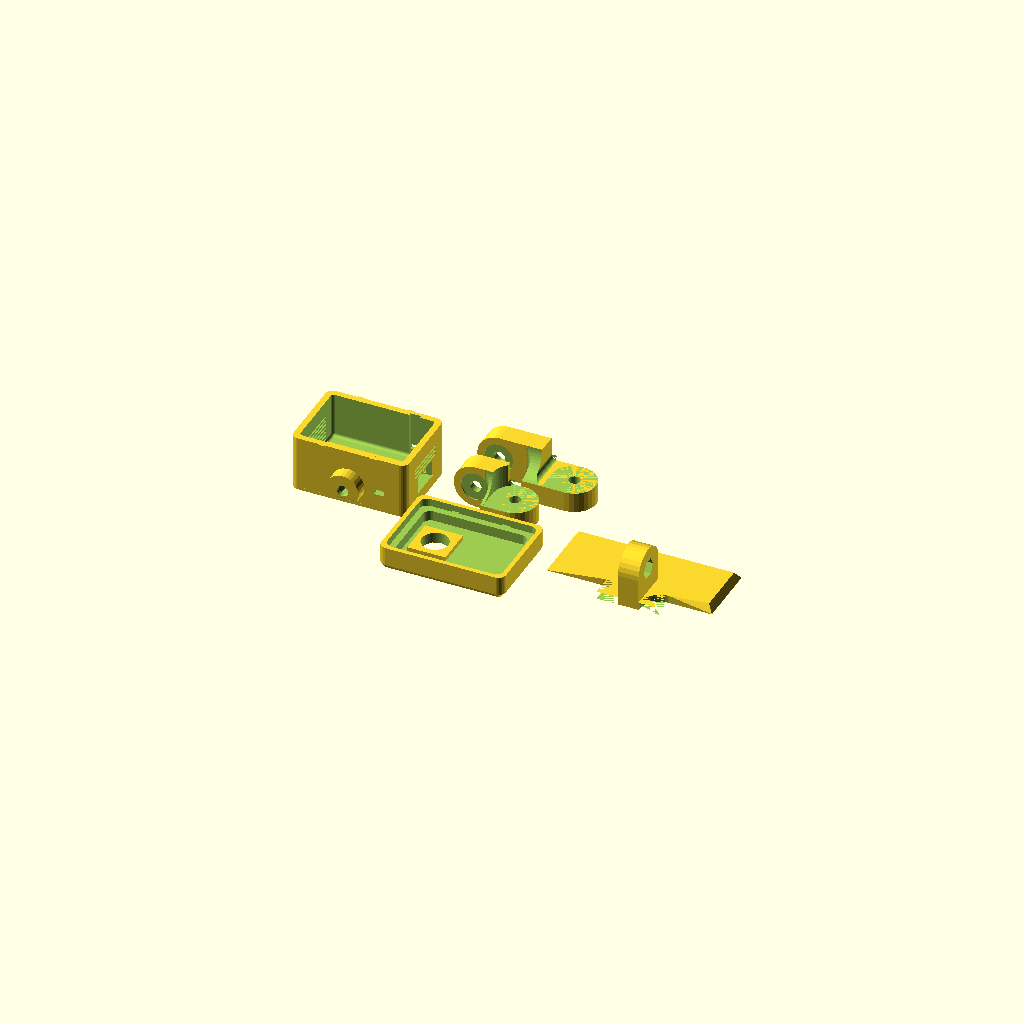
Cell 1 — every parameter at its default value.
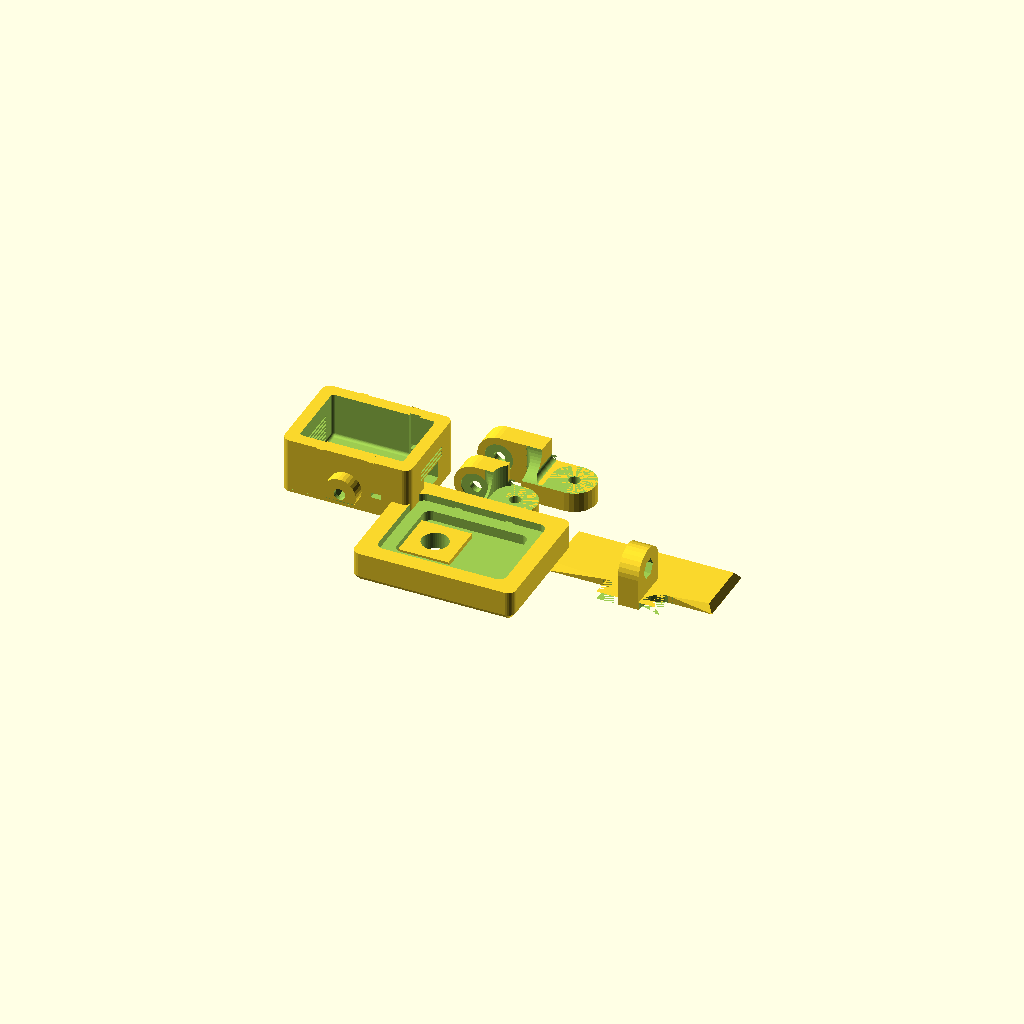
Cell 2: the same model with wall_th = 4.8.
All cells are drawn from one camera (rotation 55°, 0°, 25°, orthographic, colour scheme Cornfield), so only the parameter changes between them.
Source of the model, cad/esp32cam_box.scad:
toll = 0.25;
toll_lid = 0.08;

wall_th = 2.4;
wall_th_buttom = 4.4;
corner_r_outside = 3;
corner_r_inside =  1.2;

esp_w = toll +  27.5 ;
esp_l = toll +  40.5 ;
esp_h = toll +  17.5 ;

cam_d = 10.5;
cam_w = toll + 10;
cam_h = 2.2;
cam_ox = 10;
cam_oy = esp_w/2;

led_w = toll + 3.2;
led_ox = 30;
led_oy = 25.5;

usb_w = 12;
usb_h = 7;
usb_oz = 0;

pcb_support_h = 1.3;
pcb_oy = 6;

button_w = 4.2;
button_ox = 32.5;
button_oz = 2.5;

lid_h = 4;
lid_overlap = 3;

snap_pos_oc = 10;
snap_w = 2.5;
snap_h = 0.6;
snap_d = 0.4;

wifi_dia = 1.5;
wifi_h = 9.5;

nut_size = 7.7; // m4
nut_th = 3.4; // m4

mount_screw_d = 4.5;
monut_od = 17;
mount_width = 8;
mount_th_overlap = 4;
tessa_size = [25,65];



configuration = -1;


$fn = 400;

if (configuration == -1) {
    mount_screw_h = 8;
        union(){main_body();}
        translate([50,0,0]) rotate([180,0,0])lid1();
        translate([60,20,0])rotate([-90,0,0])wall_mount_part1(height = mount_screw_h);
        translate([130,0,0])rotate([0,0,90])wall_mount_part2();
        translate([60,40,0])rotate([-90,0,0])wall_mount_part1(height = 15);
}

if (configuration == 0) {
    mount_screw_h = 8;
    rotate([0,90,0])
    union(){
        main_body();
        color([0.4,0.5,0.7,0.5])render(convexity = 8)translate([0,0,esp_h])
            lid1();
    
        translate([esp_l/2,-wall_th-mount_width,nut_size/2])rotate([0,90,90])wall_mount_part1(height = mount_screw_h);
        translate([esp_l/2,-monut_od/2-wall_th,-mount_screw_h*2+nut_size/2])rotate([0,90,90])wall_mount_part2();
    }
}

else if (configuration == 1){
    mount_screw_h = 8;
    rotate([0,-90,0])
    union(){

        main_body();
        color([0.4,0.5,0.7,0.5])render(convexity = 8)translate([0,0,esp_h])
            lid1();
        // wall mount
        translate([esp_l/2,esp_w/2,-wall_th_buttom-mount_width])rotate([0,0,-90])wall_mount_part1(height = mount_screw_h);
        translate([esp_l/2,esp_w/2-mount_screw_h*2,-monut_od/2-wall_th_buttom])rotate([180,-90,90])wall_mount_part2();

    }

}
else if (configuration == 2){
    mount_screw_h = 15;
    rotate([0,90,0])
    union(){

        main_body();
        color([0.4,0.5,0.7,0.5])render(convexity = 8)translate([0,0,esp_h])
            lid1();
        // wall mount
        translate([esp_l/2,esp_w/2,-wall_th_buttom-mount_width])rotate([0,0,0])wall_mount_part1(height = mount_screw_h);
        translate([esp_l/2+mount_screw_h*2,esp_w/2,-monut_od/2-wall_th_buttom])rotate([0,-90,0])wall_mount_part2();

    }

}

// main body

// lid

module main_body(){
    difference() {
        hull(){
            translate([-wall_th +    0, -wall_th +     0,  -wall_th_buttom ]) translate([ corner_r_outside, corner_r_outside,0])cylinder(r=corner_r_outside,h=esp_h+wall_th_buttom, $fn=30);
            translate([+wall_th + esp_l,-wall_th +     0,  -wall_th_buttom ]) translate([-corner_r_outside, corner_r_outside,0])cylinder(r=corner_r_outside,h=esp_h+wall_th_buttom, $fn=30);
            translate([+wall_th + esp_l, wall_th + esp_w,  -wall_th_buttom ]) translate([-corner_r_outside,-corner_r_outside,0])cylinder(r=corner_r_outside,h=esp_h+wall_th_buttom, $fn=30);
            translate([-wall_th +     0, wall_th + esp_w,  -wall_th_buttom ]) translate([ corner_r_outside,-corner_r_outside,0])cylinder(r=corner_r_outside,h=esp_h+wall_th_buttom, $fn=30);
        }
    // inside esp cutout    
        translate([corner_r_inside,corner_r_inside,corner_r_inside])
        minkowski(3){
            cube([esp_l-2*corner_r_inside, esp_w-2*corner_r_inside, esp_h]);
            sphere(corner_r_inside, $fn=50);
        } 
    // usb cutout
        translate([esp_l,esp_w/2, usb_h/2 + usb_oz])cube([3*wall_th,usb_w,usb_h], center = true);
    
    // vent holes cutout 
        difference() {
            union()for (i=[0:6]) {
                step = 1.6;
                start_h = usb_oz+step;
                translate([0,esp_w/2 ,start_h+i*step])
                cube([100,18,0.8],center=true);
            }
            translate([1,0,0])cube([100,100,usb_oz+usb_h]);       
        }
    
    // button cutouts 
        translate([button_ox,esp_w/2,esp_h/2+1])cube([button_w,esp_w + 2.1, esp_h+1],center=true);
        translate([button_ox,esp_w/2, 1 + button_oz])cube([button_w,esp_w + 2*wall_th, 2],center=true);

    // 2nd option for mounting through the back.
        translate([esp_l/2,esp_w/2,-50])cylinder(d=mount_screw_d, h=100, $fn = 20);
        translate([esp_l/2,esp_w/2,-nut_th])cylinder(d=nut_size, h=100, $fn = 6);

    //wifi antena cutout
        //translate([esp_l-0.5,esp_w-wifi_dia-1,wifi_h])
        //    cube([wall_th+1,wifi_dia,esp_h]);

    // captive nut cutout
    translate([esp_l/2,-mount_width+0.01,nut_size/2])rotate([-90,0,0])
        cylinder(d=nut_size, h=10, $fn = 6);
    
    }// end of difference

    // add the mount point
    translate([esp_l/2,-wall_th+0.1,nut_size/2])rotate([90,0,0])
    difference(){
        cylinder(d=monut_od-4.1,h = mount_width-3, $fn = 30);
        
        // screw hole
        translate([0,0,-1])cylinder(d = mount_screw_d, h = mount_width+2,$fn = 30);

        // captive nut cutout
        translate([0,0,-0.1])rotate([0,0,0])
        cylinder(d=nut_size, h=nut_th, $fn = 6);

        // chamfer 
        translate([-50,-(monut_od-3)/2,0])rotate([50,0,0])cube([100,10,6],center=false);
    }

    // pcb support 
    translate([1,pcb_oy,0])cube([esp_l-2, wall_th, pcb_support_h]);
    translate([1,esp_w - pcb_oy-wall_th,0])cube([esp_l-2, wall_th, pcb_support_h]);

    // snap tabs
    translate([esp_l/2,-wall_th,esp_h-snap_h]){
        translate([-snap_pos_oc-snap_w/2,-snap_d,0])cube([snap_w,snap_d+1,snap_h]);
        translate([+snap_pos_oc-snap_w/2,-snap_d,0])cube([snap_w,snap_d+1,snap_h]);
    }
    translate([esp_l/2,esp_w+wall_th,esp_h-snap_h]){
        translate([-snap_pos_oc-snap_w/2,-1,0])cube([snap_w,snap_d+1,snap_h]);
        translate([+snap_pos_oc-snap_w/2,-1,0])cube([snap_w,snap_d+1,snap_h]);
    }

    //translate([esp_l/2,esp_w+wall_th-0.05,-wall_th_buttom])
    //    wifi_mount();


}

module lid1(){
    difference(){
            hull(){
                translate([-3*wall_th +    0, -3*wall_th +     0,  -lid_overlap]) translate([ 2*corner_r_outside, 2*corner_r_outside,0])cylinder(r=corner_r_outside,h=lid_h+lid_overlap+wall_th-2, $fn=30);
                translate([+3*wall_th + esp_l,-3*wall_th +     0,  -lid_overlap]) translate([-2*corner_r_outside, 2*corner_r_outside,0])cylinder(r=corner_r_outside,h=lid_h+lid_overlap+wall_th-2, $fn=30);
                translate([+3*wall_th + esp_l, 3*wall_th + esp_w,  -lid_overlap]) translate([-2*corner_r_outside,-2*corner_r_outside,0])cylinder(r=corner_r_outside,h=lid_h+lid_overlap+wall_th-2, $fn=30);
                translate([-3*wall_th +     0, 3*wall_th + esp_w,  -lid_overlap]) translate([ 2*corner_r_outside,-2*corner_r_outside,0])cylinder(r=corner_r_outside,h=lid_h+lid_overlap+wall_th-2, $fn=30);
                
                translate([-3*wall_th +    0, -3*wall_th +     0,  -lid_overlap]) translate([ 2*corner_r_outside, 2*corner_r_outside,0])cylinder(r=corner_r_outside-1.6,h=lid_h+lid_overlap+wall_th, $fn=30);
                translate([+3*wall_th + esp_l,-3*wall_th +     0,  -lid_overlap]) translate([-2*corner_r_outside, 2*corner_r_outside,0])cylinder(r=corner_r_outside-1.6,h=lid_h+lid_overlap+wall_th, $fn=30);
                translate([+3*wall_th + esp_l, 3*wall_th + esp_w,  -lid_overlap]) translate([-2*corner_r_outside,-2*corner_r_outside,0])cylinder(r=corner_r_outside-1.6,h=lid_h+lid_overlap+wall_th, $fn=30);
                translate([-3*wall_th +     0, 3*wall_th + esp_w,  -lid_overlap]) translate([ 2*corner_r_outside,-2*corner_r_outside,0])cylinder(r=corner_r_outside-1.6,h=lid_h+lid_overlap+wall_th, $fn=30);
            }
        
    // inside main body cutout    
        hull(){
            translate([-wall_th +    0, - toll_lid -wall_th +     0-toll_lid,-lid_overlap-wall_th]) translate([ corner_r_outside, corner_r_outside,0])cylinder(r=corner_r_outside,h=lid_overlap+wall_th, $fn=30);
            translate([+wall_th + esp_l + toll_lid,-wall_th +     0-toll_lid,-lid_overlap-wall_th]) translate([-corner_r_outside, corner_r_outside,0])cylinder(r=corner_r_outside,h=lid_overlap+wall_th, $fn=30);
            translate([+wall_th + esp_l + toll_lid, wall_th + esp_w+toll_lid,-lid_overlap-wall_th]) translate([-corner_r_outside,-corner_r_outside,0])cylinder(r=corner_r_outside,h=lid_overlap+wall_th, $fn=30);
            translate([-wall_th +     0 - toll_lid, wall_th + esp_w+toll_lid,-lid_overlap-wall_th]) translate([ corner_r_outside,-corner_r_outside,0])cylinder(r=corner_r_outside,h=lid_overlap+wall_th, $fn=30);
        }
    // inside main body cutout    
        hull(){
            translate([         toll_lid,       toll_lid,-lid_overlap-wall_th]) translate([ corner_r_outside, corner_r_outside,0])cylinder(r=corner_r_outside,h=lid_overlap+lid_h+wall_th, $fn=30);
            translate([ esp_l + toll_lid,       toll_lid,-lid_overlap-wall_th]) translate([-corner_r_outside, corner_r_outside,0])cylinder(r=corner_r_outside,h=lid_overlap+lid_h+wall_th, $fn=30);
            translate([ esp_l + toll_lid, esp_w+toll_lid,-lid_overlap-wall_th]) translate([-corner_r_outside,-corner_r_outside,0])cylinder(r=corner_r_outside,h=lid_overlap+lid_h+wall_th, $fn=30);
            translate([         toll_lid, esp_w+toll_lid,-lid_overlap-wall_th]) translate([ corner_r_outside,-corner_r_outside,0])cylinder(r=corner_r_outside,h=lid_overlap+lid_h+wall_th, $fn=30);
        }
       
    // cam cutout
        translate([cam_ox,cam_oy,-1])cylinder(d=cam_d,h=lid_h+wall_th+2, $fn=50);
    
    // led cutout
        hull(){
            translate([led_ox,led_oy,lid_h])cube([led_w,led_w,1],center = true);
            translate([led_ox,led_oy,lid_h+wall_th+1])cube([led_w*2,led_w*2,1],center = true);

        }
    // snap tabs
    snap_d2 = snap_d+0.3;
    snap_w2 = snap_w+0.4;
    snap_h2 = snap_h+0.3;

        translate([esp_l/2,-wall_th,-snap_h2]){
            translate([-snap_pos_oc-snap_w2/2,-snap_d2,0])cube([snap_w2,snap_d2+1,snap_h2]);
            translate([+snap_pos_oc-snap_w2/2,-snap_d2,0])cube([snap_w2,snap_d2+1,snap_h2]);
        }
        translate([esp_l/2,esp_w+wall_th,-snap_h2]){
            translate([-snap_pos_oc-snap_w2/2,-1,0])cube([snap_w2,snap_d2+1,snap_h2]);
            translate([+snap_pos_oc-snap_w2/2,-1,0])cube([snap_w2,snap_d2+1,snap_h2]);
        }

    }

    // cam support
    difference() {
        translate([cam_ox-cam_w/2-wall_th,cam_oy-cam_w/2-wall_th,cam_h])cube([cam_w+2*wall_th, cam_w+2*wall_th, lid_h+wall_th-cam_h-0.1]);
        translate([cam_ox,cam_oy,1])cylinder(d=cam_d,h=lid_h+wall_th+2,$fn=50);
        
    }



}


*mount();
module mount(nut = true, height = 10){
    $fn = 30;
    difference() {
        hull() {
            translate([0,0,height])rotate([-90,0,0])cylinder(d = monut_od, h = mount_width);
            translate([-monut_od/2,0,0])cube([monut_od,mount_width,0.1]);
        }
        
        translate([-monut_od,-mount_width+1,-100])cube([monut_od*2,mount_width*2,100]);
        
        // screw hole
        translate([0,-0.1,height])rotate([-90,0,0])cylinder(d = mount_screw_d, h = mount_width+1);

        if (nut) {
            // captive nut cutout
            translate([0,mount_width-nut_th,height])rotate([-90,0,0])cylinder(d=nut_size, h=10, $fn = 6);            
        }


    }

}


module wifi_mount() {
    hole_d = 6.8;
    w = 13;
    th = 5;
    fillet_r = 2;
    o = 3;
    l = w + o;
    $fn = 30;
    rotate([0,-90,0])difference(){
        translate([0,0,0])cube([w,l,th]);
        translate([w/2,w/2+o,-0.1])cylinder(d=hole_d, h=th+1);
        translate([w,  l, th/2])rotate(180)fillet(fillet_r,th+1);
        translate([0, l, th/2])rotate(-90)fillet(fillet_r,th+1);
    }
    translate([-th, 0, w/2])rotate(90)fillet(fillet_r,w);
    translate([0, 0, w/2])rotate(0)fillet(fillet_r,w);
    difference() {
        translate([-th/2, 0, w])rotate([0,-90,0])fillet(2,th+4);
        translate([-th, 0, w/2])rotate(90)translate([fillet_r,fillet_r,0])cylinder(r=fillet_r,h=w+4,center=true);
        translate([0, 0, w/2])           translate([fillet_r,fillet_r,0])cylinder(r=fillet_r,h=w+4,center=true);
    }
}

*wall_mount_part1();
module wall_mount_part1(height = 10) {
    $fn  = 50;
    mount_screw_h = height;
    union(){
        // Create the mount attachment point 
        difference() {
            union() {
                translate([mount_screw_h,0,0])rotate([90,0,-90])mount(nut = false, height = height);
                
                // add thickness to back
                translate([mount_screw_h-mount_th_overlap/2,-monut_od/2,-monut_od+mount_width])cube([mount_th_overlap, monut_od, monut_od]);

                // small fillet 
                translate([mount_screw_h+mount_th_overlap/2,monut_od/2-mount_width,-monut_od/2+mount_width])rotate(-90)fillet(2,monut_od);
                translate([mount_screw_h-mount_th_overlap/2,0,0])rotate([-90,0,180])fillet(2,monut_od);

                // 2nd mount point 
                translate([mount_screw_h,monut_od/2-mount_width,-monut_od/2+mount_width])rotate([0,90,0])mount(nut = false, height = height);
            }
            
            // create the hole for the mount point on the cam body 
            translate([0,0,3])
            cylinder(d = monut_od-4, h = mount_width);

            // screw clerance in fillet 
            translate([0,0,0.5])rotate([180,0,0])cylinder(d=mount_screw_d*2.5, h = 10);
            
            // cylinder to cut away fillets
            translate([mount_screw_h*2,monut_od/2-mount_width,mount_width-monut_od/2])rotate([90,0,0])cylinder(d = monut_od+1, h = 50);
            translate([mount_screw_h*2,monut_od/2-mount_width,mount_width-monut_od/2])rotate([180,90,0])cube([monut_od,monut_od,(monut_od+1)/2]);
            

            // fillet on corner
            *translate([monut_od/2,-monut_od/2,mount_width-monut_od-0.1])rotate([90,0,90])fillet(monut_od/2,mount_screw_h*2);
            translate([mount_screw_h/2,-monut_od/2,mount_width-monut_od])rotate([0,-90,180])resize([(monut_od-mount_width)*2,monut_od*2-mount_width*2])cylinder(d =1, h = mount_screw_h);

        }



    } // end union
}

*wall_mount_part2();
module wall_mount_part2(){
    $fn  = 30;
    tessa_shape_th = 3;
    translate([0,0,-1])
    union(){
        
        translate([0,monut_od/2-mount_width,-monut_od/2])rotate([0,0,180])mount(nut = true, height = monut_od/2+1);

        // Add a protrusion to the mount 
        translate([monut_od/2,monut_od/2-mount_width,-tessa_shape_th-monut_od/2])rotate([0,0,180])cube([monut_od, mount_width, tessa_shape_th+1]);
       

        // tessa glue strip backblate 
 
        hull(){
            translate([0+2,-tessa_size[1]/2+2,-monut_od/2-0.1])cube([tessa_size[0]-4,tessa_size[1]-4,0.1]);
            translate([0,-tessa_size[1]/2,-monut_od/2-tessa_shape_th])cube([tessa_size[0],tessa_size[1],0.1]);
            translate([0,monut_od/2-mount_width-monut_od/2-mount_width,-monut_od/2-tessa_shape_th])cube([4,monut_od+mount_width,tessa_shape_th]);
        }  
        translate([0.1,-mount_width+monut_od/2-mount_width,-monut_od/2-tessa_shape_th/2])rotate(180)fillet(monut_od/2,tessa_shape_th);
        translate([0.1,monut_od/2-mount_width,-monut_od/2-tessa_shape_th/2])rotate(90)fillet(monut_od/2,tessa_shape_th);
        
    }      

    
}







module fillet(r,thickness) {
    translate([r / 2, r / 2, 0])

        difference() {
            cube([r + 0.01, r + 0.01,thickness], center = true);

            translate([r/2, r/2, 0])
                cylinder(r =r,h=thickness+0.01, center = true);
        }
}
Parameter table extracted from the source (name, type, default, range or options):
toll: number, default 0.25
toll_lid: number, default 0.08
wall_th: number, default 2.4
wall_th_buttom: number, default 4.4
corner_r_outside: number, default 3
corner_r_inside: number, default 1.2
cam_d: number, default 10.5
cam_h: number, default 2.2
cam_ox: number, default 10
led_ox: number, default 30
led_oy: number, default 25.5
usb_w: number, default 12
usb_h: number, default 7
usb_oz: number, default 0
pcb_support_h: number, default 1.3
pcb_oy: number, default 6
button_w: number, default 4.2
button_ox: number, default 32.5
button_oz: number, default 2.5
lid_h: number, default 4
lid_overlap: number, default 3
snap_pos_oc: number, default 10
snap_w: number, default 2.5
snap_h: number, default 0.6
snap_d: number, default 0.4
wifi_dia: number, default 1.5
wifi_h: number, default 9.5
nut_size: number, default 7.7
nut_th: number, default 3.4
mount_screw_d: number, default 4.5
monut_od: number, default 17
mount_width: number, default 8
mount_th_overlap: number, default 4
tessa_size: vector, default [25, 65]
configuration: number, default -1
